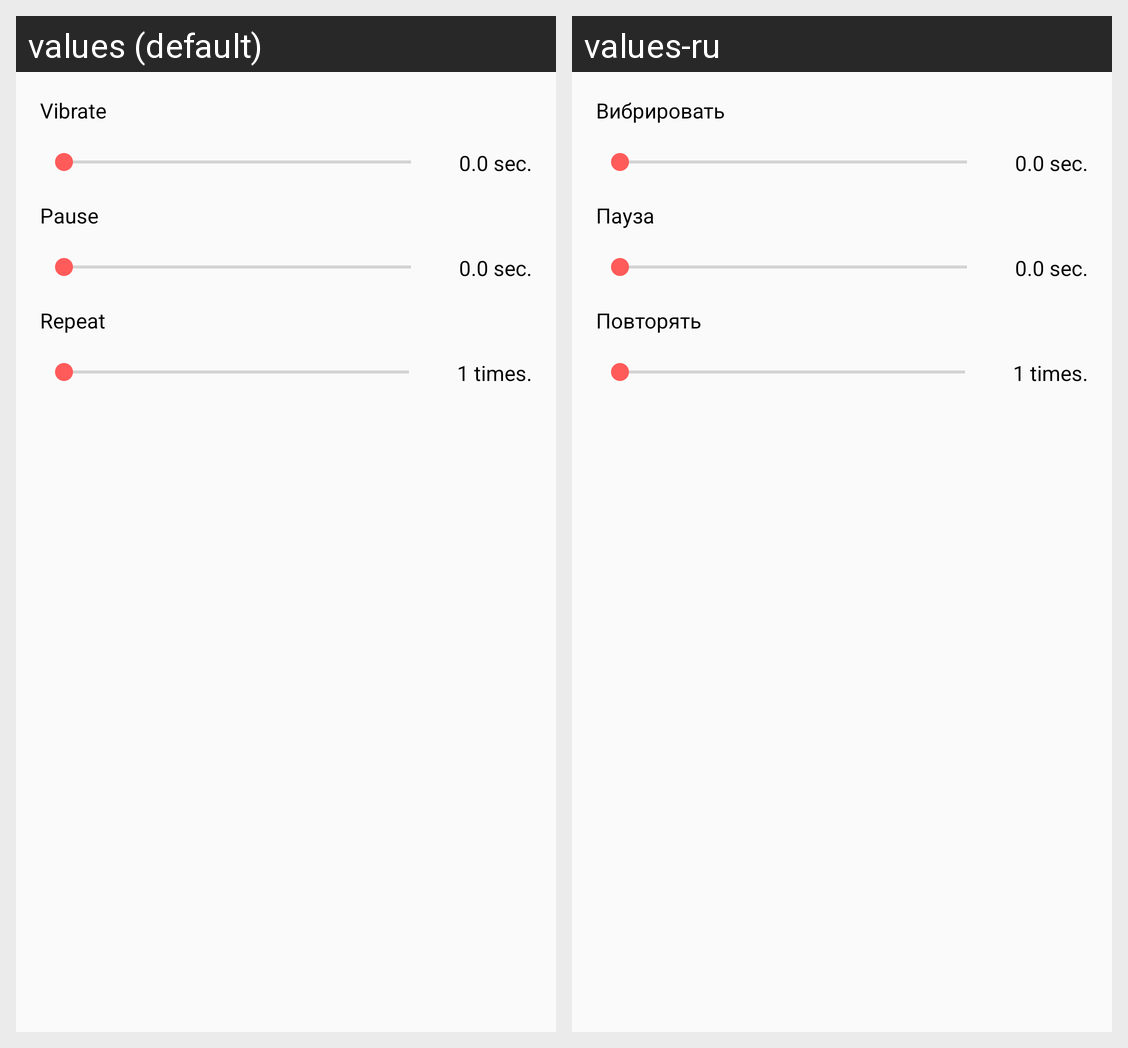

Translations of the strings shown on this Android screen, per locale in the grid:
Android screen res/layout/set_vibro_style.xml rendered under 2 locales, left to right: values (default), values-ru. Device: Nexus 5 (rendered at 1080×1920; each locale shown at half size, 540×960, under a caption strip naming it); theme AppTheme.
Strings drawn on this screen, with the default value and each locale's value (text and hints the layout hard-codes, and strings that could not be matched under every locale, appear in the picture but are not listed):

vibrate
  values: Vibrate
  values-ru: Вибрировать

pause
  values: Pause
  values-ru: Пауза

repeat
  values: Repeat
  values-ru: Повторять
